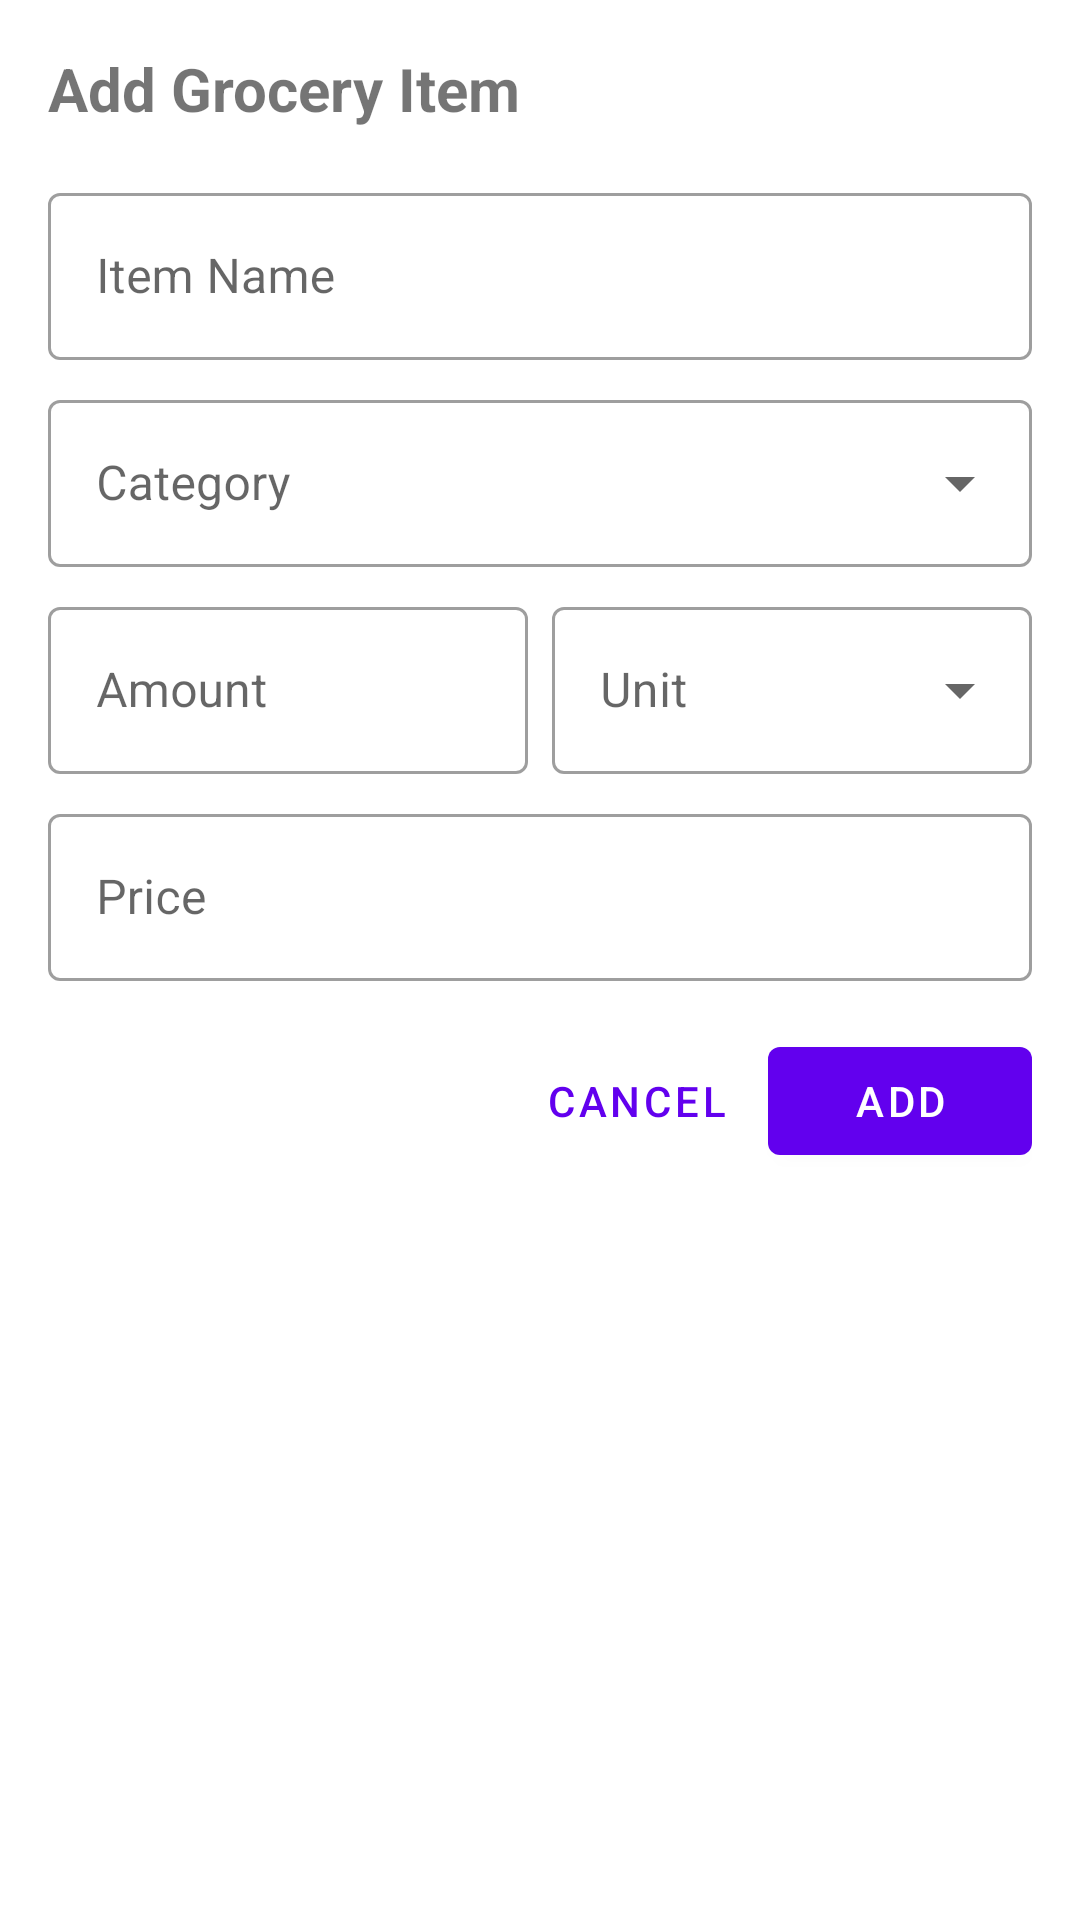

This screen was rendered from an Android layout file. Write that file and the resources it references.
<!-- AndroidManifest.xml: fallback theme Theme.MaterialComponents.DayNight.NoActionBar -->
<!-- res/layout/dialog_add_grocery_item.xml -->
<?xml version="1.0" encoding="utf-8"?>
<LinearLayout xmlns:android="http://schemas.android.com/apk/res/android"
    xmlns:app="http://schemas.android.com/apk/res-auto"
    android:layout_width="match_parent"
    android:layout_height="wrap_content"
    android:orientation="vertical"
    android:padding="16dp">

    <TextView
        android:layout_width="match_parent"
        android:layout_height="wrap_content"
        android:text="@string/add_grocery_item"
        android:textSize="20sp"
        android:textStyle="bold"
        android:layout_marginBottom="16dp" />

    <com.google.android.material.textfield.TextInputLayout
        android:layout_width="match_parent"
        android:layout_height="wrap_content"
        android:hint="@string/item_name"
        style="@style/Widget.MaterialComponents.TextInputLayout.OutlinedBox"
        android:layout_marginBottom="8dp">

        <com.google.android.material.textfield.TextInputEditText
            android:id="@+id/etDialogItemName"
            android:layout_width="match_parent"
            android:layout_height="wrap_content"
            android:inputType="text" />
    </com.google.android.material.textfield.TextInputLayout>

    <com.google.android.material.textfield.TextInputLayout
        android:layout_width="match_parent"
        android:layout_height="wrap_content"
        android:hint="@string/category"
        style="@style/Widget.MaterialComponents.TextInputLayout.OutlinedBox.ExposedDropdownMenu"
        android:layout_marginBottom="8dp">

        <AutoCompleteTextView
            android:id="@+id/actvDialogCategory"
            android:layout_width="match_parent"
            android:layout_height="wrap_content"
            android:inputType="none"
            android:completionThreshold="0"
            android:dropDownHeight="200dp"
            android:dropDownWidth="match_parent"
            android:popupBackground="@android:color/white" />
    </com.google.android.material.textfield.TextInputLayout>

    <LinearLayout
        android:layout_width="match_parent"
        android:layout_height="wrap_content"
        android:orientation="horizontal">

        <com.google.android.material.textfield.TextInputLayout
            android:layout_width="0dp"
            android:layout_height="wrap_content"
            android:layout_weight="1"
            android:hint="@string/amount"
            style="@style/Widget.MaterialComponents.TextInputLayout.OutlinedBox"
            android:layout_marginEnd="8dp"
            android:layout_marginBottom="8dp">

            <com.google.android.material.textfield.TextInputEditText
                android:id="@+id/etDialogAmount"
                android:layout_width="match_parent"
                android:layout_height="wrap_content"
                android:inputType="numberDecimal" />
        </com.google.android.material.textfield.TextInputLayout>

        <com.google.android.material.textfield.TextInputLayout
            android:layout_width="0dp"
            android:layout_height="wrap_content"
            android:layout_weight="1"
            android:hint="@string/unit"
            style="@style/Widget.MaterialComponents.TextInputLayout.OutlinedBox.ExposedDropdownMenu"
            android:layout_marginBottom="8dp">

            <AutoCompleteTextView
                android:id="@+id/actvDialogUnit"
                android:layout_width="match_parent"
                android:layout_height="wrap_content"
                android:inputType="none"
                android:completionThreshold="0"
                android:dropDownHeight="200dp"
                android:dropDownWidth="match_parent"
                android:popupBackground="@android:color/white" />
        </com.google.android.material.textfield.TextInputLayout>
    </LinearLayout>

    <com.google.android.material.textfield.TextInputLayout
        android:layout_width="match_parent"
        android:layout_height="wrap_content"
        android:hint="@string/price"
        style="@style/Widget.MaterialComponents.TextInputLayout.OutlinedBox"
        android:layout_marginBottom="16dp">

        <com.google.android.material.textfield.TextInputEditText
            android:id="@+id/etDialogPrice"
            android:layout_width="match_parent"
            android:layout_height="wrap_content"
            android:inputType="numberDecimal" />
    </com.google.android.material.textfield.TextInputLayout>

    <LinearLayout
        android:layout_width="match_parent"
        android:layout_height="wrap_content"
        android:orientation="horizontal"
        android:gravity="end">

        <Button
            android:id="@+id/btnDialogCancel"
            style="@style/Widget.MaterialComponents.Button.TextButton"
            android:layout_width="wrap_content"
            android:layout_height="wrap_content"
            android:text="@string/cancel" />

        <Button
            android:id="@+id/btnDialogAdd"
            android:layout_width="wrap_content"
            android:layout_height="wrap_content"
            android:text="@string/add" />
    </LinearLayout>
</LinearLayout>
<!-- resources referenced by this layout -->
<resources>
  <string name="add">Add</string>
  <string name="add_grocery_item">Add Grocery Item</string>
  <string name="amount">Amount</string>
  <string name="cancel">Cancel</string>
  <string name="category">Category</string>
  <string name="item_name">Item Name</string>
  <string name="price">Price</string>
  <string name="unit">Unit</string>
</resources>
